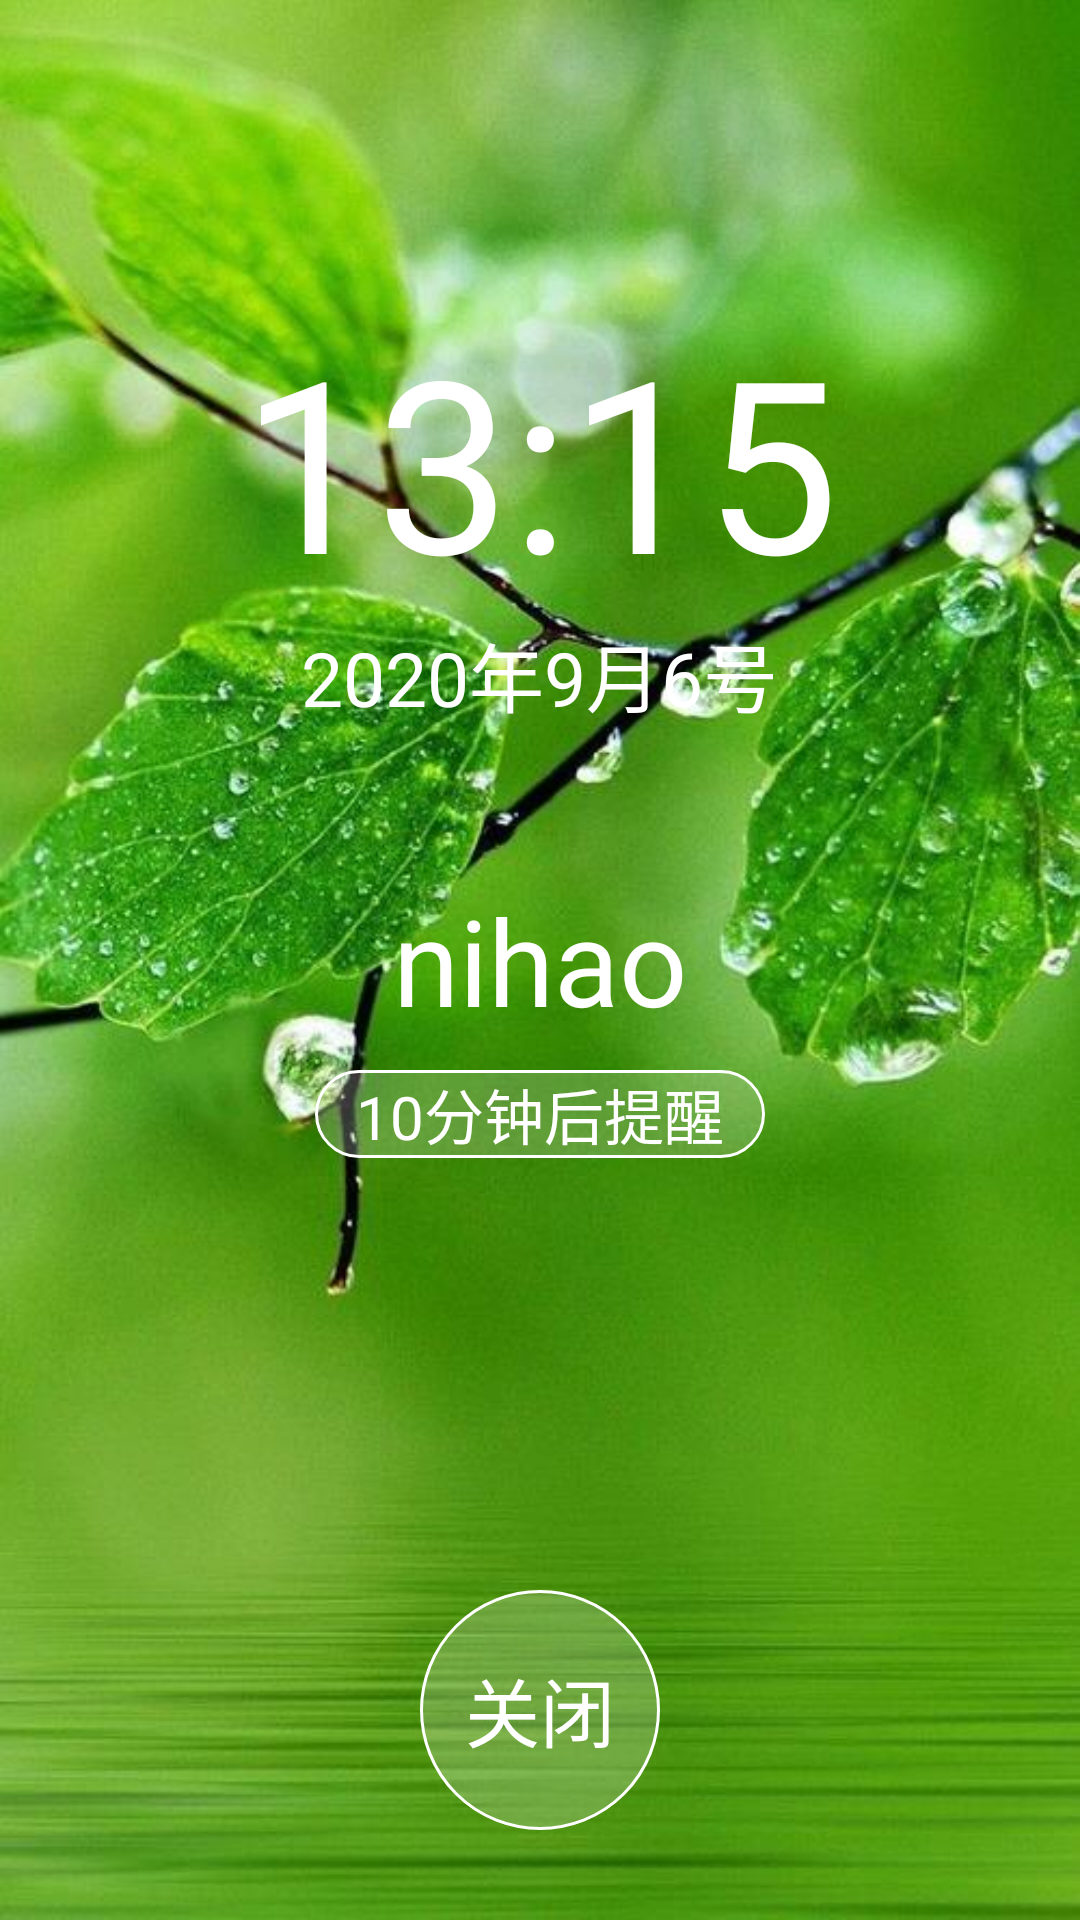

The Android layout XML behind this screen, and the referenced resources:
<!-- AndroidManifest.xml: activity theme android:Theme.NoTitleBar.Fullscreen -->
<!-- res/layout/activity_alarm_view.xml -->
<?xml version="1.0" encoding="utf-8"?>
<RelativeLayout xmlns:android="http://schemas.android.com/apk/res/android"
    xmlns:app="http://schemas.android.com/apk/res-auto"
    xmlns:tools="http://schemas.android.com/tools"
    android:layout_width="match_parent"
    android:layout_height="match_parent"
    android:background="@drawable/bg8"
    tools:context=".AlarmViewActivity"
    >

    <TextView
        android:id="@+id/tv_hour_alarmview"
        android:layout_width="wrap_content"
        android:layout_height="wrap_content"
        android:layout_centerHorizontal="true"
        android:layout_marginTop="100dp"
        android:text="13:15"
        android:textColor="@color/tabNormal"
        android:textSize="80sp" />

    <TextView
        android:id="@+id/tv_date_alarmview"
        android:layout_width="wrap_content"
        android:layout_height="wrap_content"
        android:layout_below="@+id/tv_hour_alarmview"
        android:layout_centerHorizontal="true"
        android:text="2020年9月6号"
        android:textColor="@color/tabNormal"
        android:textSize="25sp" />

    <TextView
        android:id="@+id/tv_label_alarmview"
        android:layout_width="wrap_content"
        android:layout_height="wrap_content"
        android:layout_centerInParent="true"
        android:text="nihao"
        android:textColor="@color/tabNormal"
        android:textSize="40sp" />

    <Button
        android:id="@+id/btn_after10"
        android:layout_width="150dp"
        android:layout_height="wrap_content"
        android:layout_below="@id/tv_label_alarmview"
        android:layout_centerHorizontal="true"
        android:layout_marginTop="10dp"
        android:background="@drawable/btn_after10"
        android:text="10分钟后提醒"
        android:textColor="@color/tabNormal"
        android:textSize="20sp" />

    <Button
        android:id="@+id/btn_close_alarmview"
        android:layout_width="80dp"
        android:layout_height="80dp"
        android:layout_alignParentBottom="true"
        android:layout_centerHorizontal="true"
        android:layout_marginBottom="30dp"
        android:background="@drawable/btn_close"
        android:text="关闭"
        android:textColor="@color/tabNormal"
        android:textSize="25sp" />
</RelativeLayout>
<!-- resources referenced by this layout -->
<resources>
  <color name="tabNormal">#FFFFFF</color>
  <!-- drawable bg8: jpg bitmap (drawable-hdpi, 58686 bytes) -->
  <!-- drawable btn_after10 (drawable) -->
  <?xml version="1.0" encoding="utf-8"?>
  <shape xmlns:android="http://schemas.android.com/apk/res/android"
      android:shape="rectangle">
      <corners android:radius="20dp" />
      <stroke
          android:width="1dp"
          android:color="@color/tabNormal" />
      <solid android:color="#33ffffff" />
  </shape>
  <!-- drawable btn_close (drawable) -->
  <?xml version="1.0" encoding="utf-8"?>
  <shape xmlns:android="http://schemas.android.com/apk/res/android"
      android:shape="rectangle">
      <solid android:color="#33ffffff" />
      <corners android:radius="40dip" />
      <stroke
          android:width="1dp"
          android:color="@color/tabNormal" />
      <padding
          android:bottom="10dp"
          android:left="10dp"
          android:right="10dp"
          android:top="10dp" />
  </shape>
</resources>
